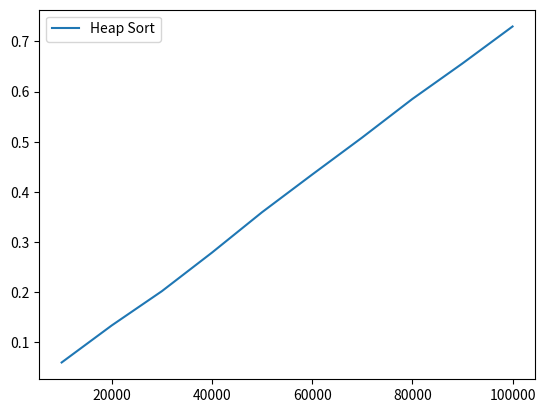

Python code for this plot:
import numpy as np
from matplotlib import pyplot as plt
import time


def heapify(arr, n, i):
    largest = i
    left = 2 * i + 1
    right = 2 * i + 2

    if left < n and arr[i] < arr[left]:
        largest = left

    if right < n and arr[largest] < arr[right]:
        largest = right

    if largest != i:
        arr[i], arr[largest] = arr[largest], arr[i]
        heapify(arr, n, largest)


def heapSort(arr):
    n = len(arr)

    for i in range(n//2, -1, -1):
        heapify(arr, n, i)

    for i in range(n-1, 0, -1):
        arr[i], arr[0] = arr[0], arr[i]
        heapify(arr, i, 0)


if __name__ == "__main__":
    sizes = np.array([i*10000 for i in range(1, 11)])

    total_time = time.time()
    time_taken = list()

    print("**** Heap Sort ****")
    for i in range(1, 11):
        array = np.random.randint(i * 10000, size=i * 10000)

        start = time.time()
        heapSort(array)
        end = time.time()

        time_taken.append(end-start)
        sec = "{:.4f}".format(end-start)

        print(f"\nLength of Array : {i*10000}")
        print(f"Time Taken to Sort : {sec}s")

    plt.plot(sizes, time_taken, label='Heap Sort')

    total = "{:.4f}".format(time.time()-total_time)
    print(f"\nOverall Time by Heap Sort : {total}s")

    plt.legend()
    plt.show()
